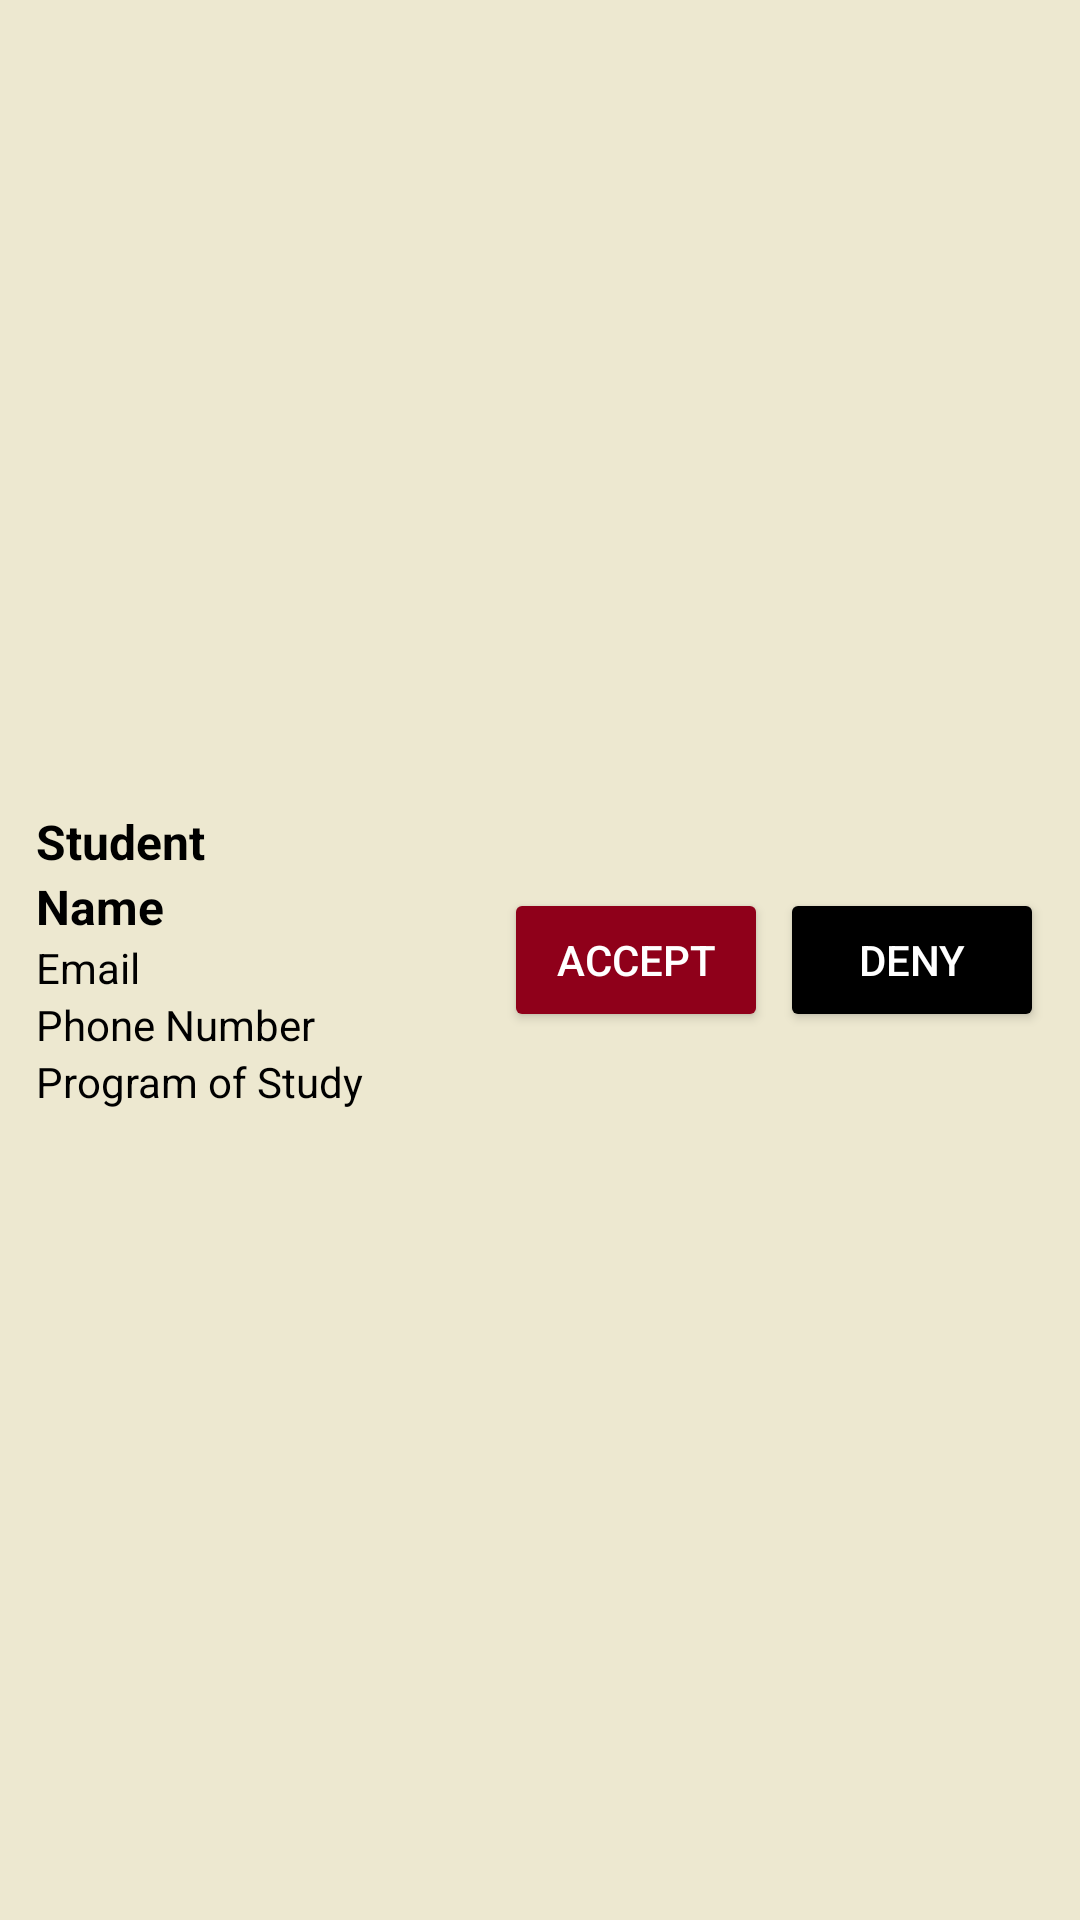

The Android layout XML behind this screen, and the referenced resources:
<!-- AndroidManifest.xml: application theme Theme.Group_33_Project -->
<!-- res/layout/account_student_add_layout.xml -->
<?xml version="1.0" encoding="utf-8"?>
<LinearLayout xmlns:android="http://schemas.android.com/apk/res/android"
    android:id="@+id/itemLayout"
    android:layout_width="match_parent"
    android:layout_height="wrap_content"
    android:orientation="horizontal"
    android:padding="12dp"
    android:background="@color/bkg"
    android:gravity="center_vertical">

    
    <LinearLayout
        android:layout_width="0dp"
        android:layout_height="wrap_content"
        android:layout_weight="1"
        android:orientation="vertical">

        <TextView
            android:id="@+id/tvRole"
            android:layout_width="wrap_content"
            android:layout_height="wrap_content"
            android:text="Student"
            android:textSize="16sp"
            android:textColor="#000000"
            android:textStyle="bold" />

        <TextView
            android:id="@+id/tvName"
            android:layout_width="wrap_content"
            android:layout_height="wrap_content"
            android:text="Name"
            android:textSize="16sp"
            android:textColor="#000000"
            android:textStyle="bold" />

        <TextView
            android:id="@+id/tvEmail"
            android:layout_width="wrap_content"
            android:layout_height="wrap_content"
            android:text="Email"
            android:textSize="14sp"
            android:textColor="#000000" />

        <TextView
            android:id="@+id/tvPhone"
            android:layout_width="wrap_content"
            android:layout_height="wrap_content"
            android:text="Phone Number"
            android:textSize="14sp"
            android:textColor="#000000" />

        <TextView
            android:id="@+id/tvProgram"
            android:layout_width="wrap_content"
            android:layout_height="wrap_content"
            android:text="Program of Study"
            android:textSize="14sp"
            android:textColor="#000000" />

    </LinearLayout>

    
    <LinearLayout
        android:layout_width="wrap_content"
        android:layout_height="wrap_content"
        android:orientation="horizontal"
        android:gravity="center_vertical"
        android:layout_marginStart="8dp">

        <Button
            android:id="@+id/bAccept"
            android:layout_width="wrap_content"
            android:layout_height="wrap_content"
            android:text="Accept"
            android:backgroundTint="@color/gg"
            android:textColor="#FFFFFF" />

        <Button
            android:id="@+id/bDeny"
            android:layout_width="wrap_content"
            android:layout_height="wrap_content"
            android:text="Deny"
            android:backgroundTint="@color/black"
            android:textColor="#FFFFFF"
            android:layout_marginStart="4dp" />

    </LinearLayout>

</LinearLayout>
<!-- resources referenced by this layout -->
<resources>
  <color name="bkg">#EDE8D0</color>
  <color name="black">#FF000000</color>
  <color name="gg">#8F001A</color>
  <style name="Theme.Group_33_Project" parent="Base.Theme.Group_33_Project" />
  <style name="Base.Theme.Group_33_Project" parent="Theme.Material3.DayNight.NoActionBar">
          
          
      </style>
</resources>
